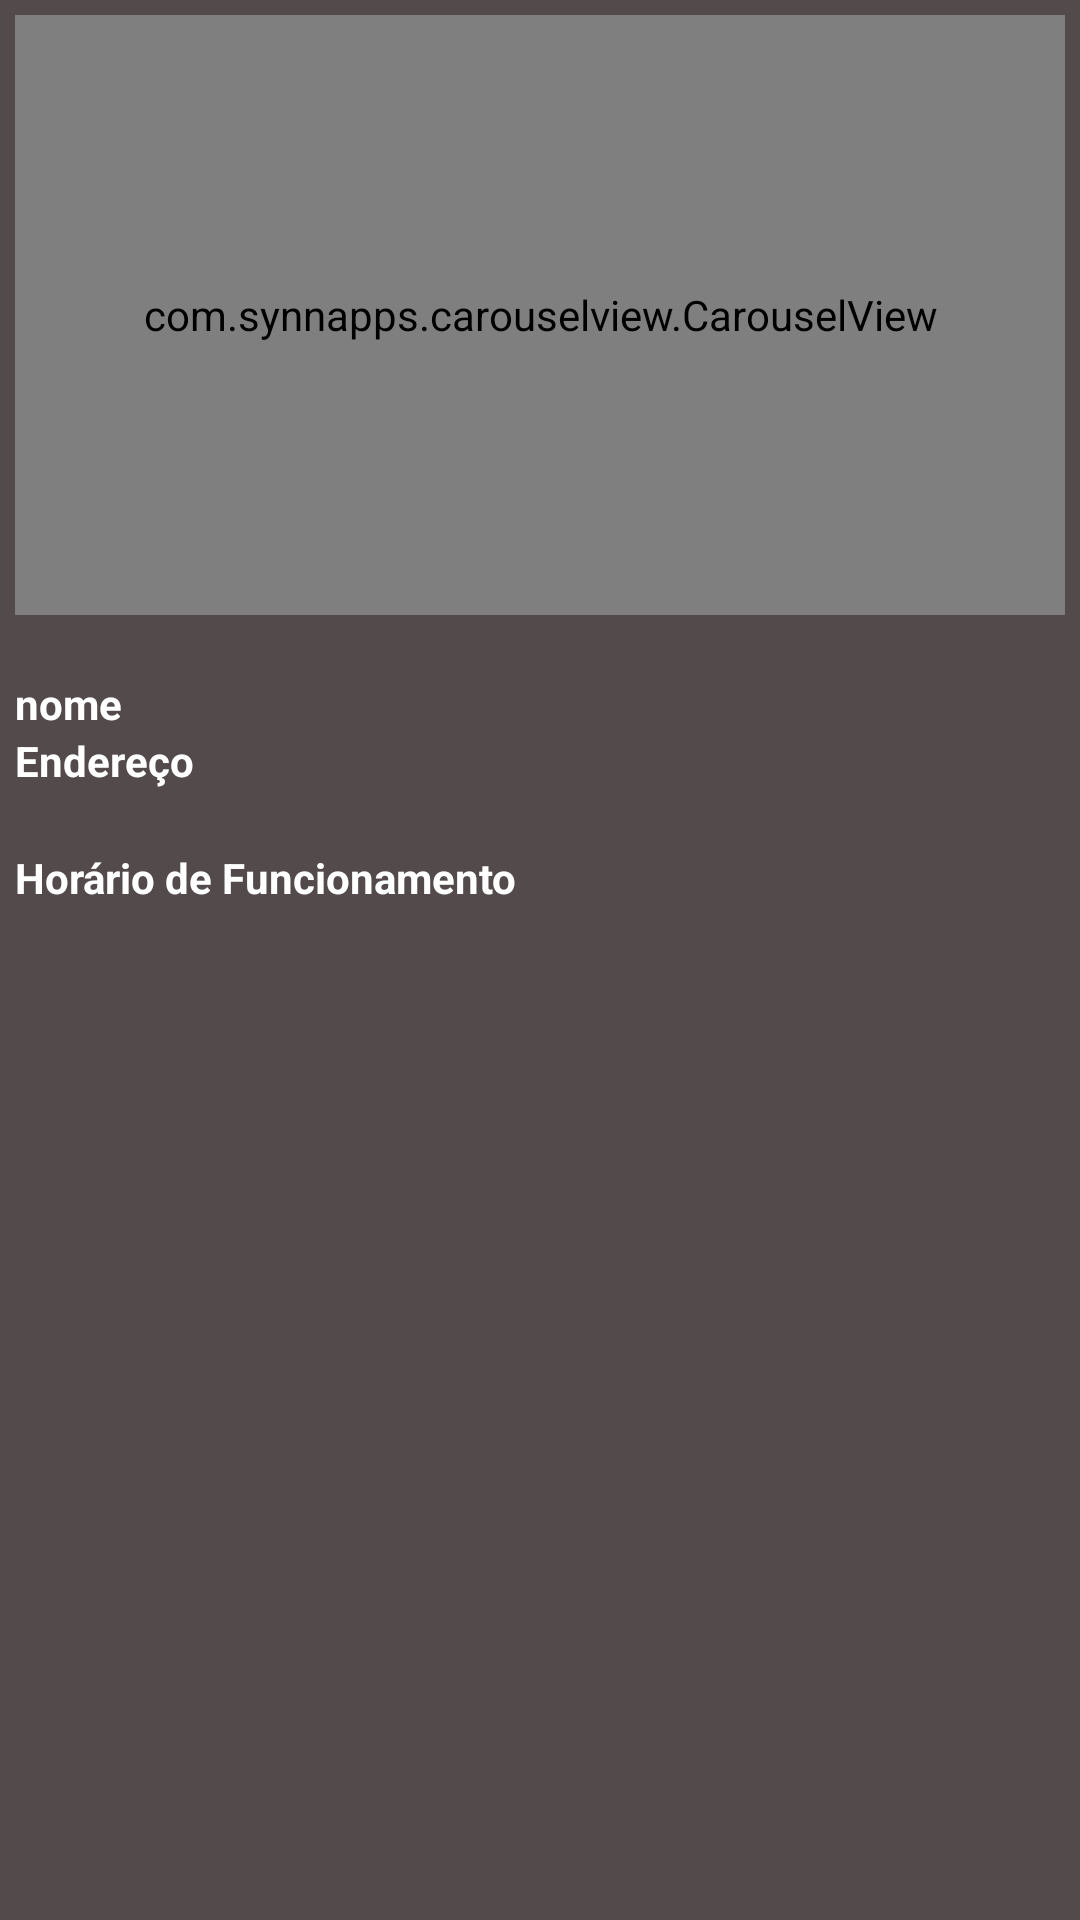

Layout XML and referenced resources for this Android screen:
<!-- AndroidManifest.xml: application theme Theme.ProjectFoot -->
<!-- res/layout/fragment_court_details.xml -->
<?xml version="1.0" encoding="utf-8"?>
<LinearLayout xmlns:android="http://schemas.android.com/apk/res/android"
    xmlns:app="http://schemas.android.com/apk/res-auto"
    android:id="@+id/fragmentContainer"
    xmlns:tools="http://schemas.android.com/tools"
    android:orientation="vertical"
    android:layout_width="match_parent"
    android:layout_height="match_parent"
    tools:context=".fragment.CourtDetailsFragment"
    android:background="@color/background_grey">

    

    <LinearLayout
        android:layout_width="match_parent"
        android:layout_height="wrap_content"
        android:orientation="vertical"
        android:padding="5dp">

        <ImageView
            android:id="@+id/imageHolderCourtDetails"
            android:layout_width="wrap_content"
            android:layout_height="wrap_content"
            android:src="@drawable/food"
            android:visibility="gone"/>
        <com.synnapps.carouselview.CarouselView
            android:id="@+id/carouselView"
            android:layout_width="match_parent"
            android:layout_height="200dp"
            app:fillColor="#FFFFFFFF"
            app:pageColor="#00000000"
            app:radius="6dp"
            app:slideInterval="3000"
            app:strokeColor="#FF777777"
            app:strokeWidth="1dp"/>

        <LinearLayout
            android:orientation="horizontal"
            android:layout_width="wrap_content"
            android:layout_height="wrap_content"
            android:layout_marginBottom="20dp">

            <ImageView
                android:id="@+id/imageBarCourtDetails"
                android:layout_width="wrap_content"
                android:layout_height="wrap_content"
                android:src="@drawable/food"
                android:visibility="gone"/>
            <ImageView
                android:id="@+id/imageRestroomCourtDetails"
                android:layout_width="wrap_content"
                android:layout_height="wrap_content"
                android:src="@drawable/shower"
                android:visibility="gone"/>
            <ImageView
                android:id="@+id/imageWifiCourtDetails"
                android:layout_width="wrap_content"
                android:layout_height="wrap_content"
                android:src="@drawable/wifi"
                android:visibility="gone"/>


        </LinearLayout>

        <TextView
            android:id="@+id/textDetailsCourtName"
            android:layout_width="match_parent"
            android:layout_height="wrap_content"
            android:text="@string/name"
            android:textColor="@color/white"
            android:textStyle="bold" />

        <TextView
            android:id="@+id/textDetailsCourtAddress"
            android:layout_width="match_parent"
            android:layout_height="wrap_content"
            android:text="@string/address"
            android:textColor="@color/white"
            android:textStyle="bold" />

        <TextView
            android:layout_width="match_parent"
            android:layout_height="wrap_content"
            android:text="@string/opening_hours"
            android:textColor="@color/white"
            android:textStyle="bold"
            android:layout_marginTop="20dp"/>

    </LinearLayout>

    <LinearLayout
        android:layout_width="match_parent"
        android:layout_height="wrap_content"
        android:orientation="horizontal">

        <TextView
            android:id="@+id/opening_sunday_CourtDetails"
            android:layout_width="wrap_content"
            android:layout_height="wrap_content"
            android:text="@string/opening_sunday"
            android:visibility="gone"
            android:layout_weight="1"
            android:textColor="@color/white" />

        <TextView
            android:id="@+id/opening_thursday_CourtDetails"
            android:layout_width="wrap_content"
            android:layout_weight="1"
            android:layout_height="wrap_content"
            android:text="@string/opening_thursday"
            android:visibility="gone"
            android:textColor="@color/white" />

    </LinearLayout>
    <LinearLayout
        android:layout_width="match_parent"
        android:layout_height="wrap_content"
        android:orientation="horizontal">

        <TextView
            android:id="@+id/opening_monday_CourtDetails"
            android:layout_width="wrap_content"
            android:layout_height="wrap_content"
            android:text="@string/opening_monday"
            android:visibility="gone"
            android:layout_weight="1"
            android:textColor="@color/white" />

        <TextView
            android:id="@+id/opening_friday_CourtDetails"
            android:layout_width="wrap_content"
            android:layout_weight="1"
            android:layout_height="wrap_content"
            android:text="@string/opening_friday"
            android:visibility="gone"
            android:textColor="@color/white" />

    </LinearLayout>
    <LinearLayout
        android:layout_width="match_parent"
        android:layout_height="wrap_content"
        android:orientation="horizontal">

        <TextView
            android:id="@+id/opening_tuesday_CourtDetails"
            android:layout_width="wrap_content"
            android:layout_height="wrap_content"
            android:text="@string/opening_tuesday"
            android:visibility="gone"
            android:layout_weight="1"
            android:textColor="@color/white" />

        <TextView
            android:id="@+id/opening_saturday_CourtDetails"
            android:layout_width="wrap_content"
            android:layout_weight="1"
            android:layout_height="wrap_content"
            android:text="@string/opening_saturday"
            android:visibility="gone"
            android:textColor="@color/white" />

    </LinearLayout>
    <LinearLayout
        android:layout_width="match_parent"
        android:layout_height="wrap_content"
        android:orientation="horizontal">

        <TextView
            android:id="@+id/opening_wednesday_CourtDetails"
            android:layout_width="wrap_content"
            android:layout_height="wrap_content"
            android:text="@string/opening_wednesday"
            android:visibility="gone"
            android:textColor="@color/white" />

    </LinearLayout>

    <TextView
        android:id="@+id/contact_phone_title"
        android:layout_width="wrap_content"
        android:layout_height="wrap_content"
        android:text="@string/contact_phone"
        android:layout_marginTop="20dp"
        android:textColor="@color/white"
        android:textStyle="bold"
        android:visibility="gone"/>
    <TextView
        android:id="@+id/contact_phone_CourtDetails"
        android:layout_width="wrap_content"
        android:layout_height="wrap_content"
        android:text="@string/default_phone"
        android:visibility="gone"
        android:textColor="@color/white" />

    <LinearLayout
        android:layout_width="match_parent"
        android:layout_height="0dp"
        android:foregroundGravity="bottom"
        android:orientation="horizontal"
        android:layout_weight="1"
        android:gravity="center|bottom">

        <androidx.appcompat.widget.AppCompatButton
            android:id="@+id/buttonRentCourt"
            android:backgroundTint="@color/background_green"
            android:layout_width="wrap_content"
            android:layout_height="wrap_content"
            android:text="@string/rent_court"
            android:visibility="gone"
            app:layout_constraintBottom_toBottomOf="parent"
            app:layout_constraintEnd_toEndOf="parent"
            app:layout_constraintStart_toStartOf="parent" />

    </LinearLayout>

</LinearLayout>
<!-- resources referenced by this layout -->
<resources>
  <color name="background_green">#42DF0D</color>
  <color name="background_grey">#534B4B</color>
  <color name="white">#FFFFFFFF</color>
  <!-- drawable food (drawable) -->
  <vector android:height="56dp" android:tint="#5ED8C7C7"
      android:viewportHeight="24" android:viewportWidth="24"
      android:width="56dp" xmlns:android="http://schemas.android.com/apk/res/android">
      <path android:fillColor="@android:color/white" android:pathData="M18.06,22.99h1.66c0.84,0 1.53,-0.64 1.63,-1.46L23,5.05h-5L18,1h-1.97v4.05h-4.97l0.3,2.34c1.71,0.47 3.31,1.32 4.27,2.26 1.44,1.42 2.43,2.89 2.43,5.29v8.05zM1,21.99L1,21h15.03v0.99c0,0.55 -0.45,1 -1.01,1L2.01,22.99c-0.56,0 -1.01,-0.45 -1.01,-1zM16.03,14.99c0,-8 -15.03,-8 -15.03,0h15.03zM1.02,17h15v2h-15z"/>
  </vector>
  <!-- drawable shower (drawable) -->
  <vector android:height="56dp" android:tint="#5ED8C7C7"
      android:viewportHeight="24" android:viewportWidth="24"
      android:width="56dp" xmlns:android="http://schemas.android.com/apk/res/android">
      <path android:fillColor="@android:color/white" android:pathData="M8,17m-1,0a1,1 0,1 1,2 0a1,1 0,1 1,-2 0"/>
      <path android:fillColor="@android:color/white" android:pathData="M12,17m-1,0a1,1 0,1 1,2 0a1,1 0,1 1,-2 0"/>
      <path android:fillColor="@android:color/white" android:pathData="M16,17m-1,0a1,1 0,1 1,2 0a1,1 0,1 1,-2 0"/>
      <path android:fillColor="@android:color/white" android:pathData="M13,5.08V3h-2v2.08C7.61,5.57 5,8.47 5,12v2h14v-2C19,8.47 16.39,5.57 13,5.08z"/>
      <path android:fillColor="@android:color/white" android:pathData="M8,20m-1,0a1,1 0,1 1,2 0a1,1 0,1 1,-2 0"/>
      <path android:fillColor="@android:color/white" android:pathData="M12,20m-1,0a1,1 0,1 1,2 0a1,1 0,1 1,-2 0"/>
      <path android:fillColor="@android:color/white" android:pathData="M16,20m-1,0a1,1 0,1 1,2 0a1,1 0,1 1,-2 0"/>
  </vector>
  <!-- drawable wifi (drawable) -->
  <vector android:height="56dp" android:tint="#5ED8C7C7"
      android:viewportHeight="24" android:viewportWidth="24"
      android:width="56dp" xmlns:android="http://schemas.android.com/apk/res/android">
      <path android:fillColor="@android:color/white" android:pathData="M1,9l2,2c4.97,-4.97 13.03,-4.97 18,0l2,-2C16.93,2.93 7.08,2.93 1,9zM9,17l3,3 3,-3c-1.65,-1.66 -4.34,-1.66 -6,0zM5,13l2,2c2.76,-2.76 7.24,-2.76 10,0l2,-2C15.14,9.14 8.87,9.14 5,13z"/>
  </vector>
  <string name="address">Endereço</string>
  <string name="contact_phone">Telefone de contato</string>
  <string name="default_phone">(XX)XXXXXXXXX</string>
  <string name="name">nome</string>
  <string name="opening_friday">Sex - 00h às 00h</string>
  <string name="opening_hours">Horário de Funcionamento</string>
  <string name="opening_monday">Seg - 00h às 00h</string>
  <string name="opening_saturday">Sáb - 00h às 00h</string>
  <string name="opening_sunday">Dom - 00h às 00h</string>
  <string name="opening_thursday">Qui - 00h às 00h</string>
  <string name="opening_tuesday">Ter - 00h às 00h</string>
  <string name="opening_wednesday">Qua - 00h às 00h</string>
  <string name="rent_court">Alugar Quadra</string>
  <style name="Theme.ProjectFoot" parent="Base.Theme.ProjectFoot" />
  <style name="Base.Theme.ProjectFoot" parent="Theme.Material3.DayNight.NoActionBar">
          
          <item name="colorPrimary">@color/background_green</item>
          
      </style>
</resources>
